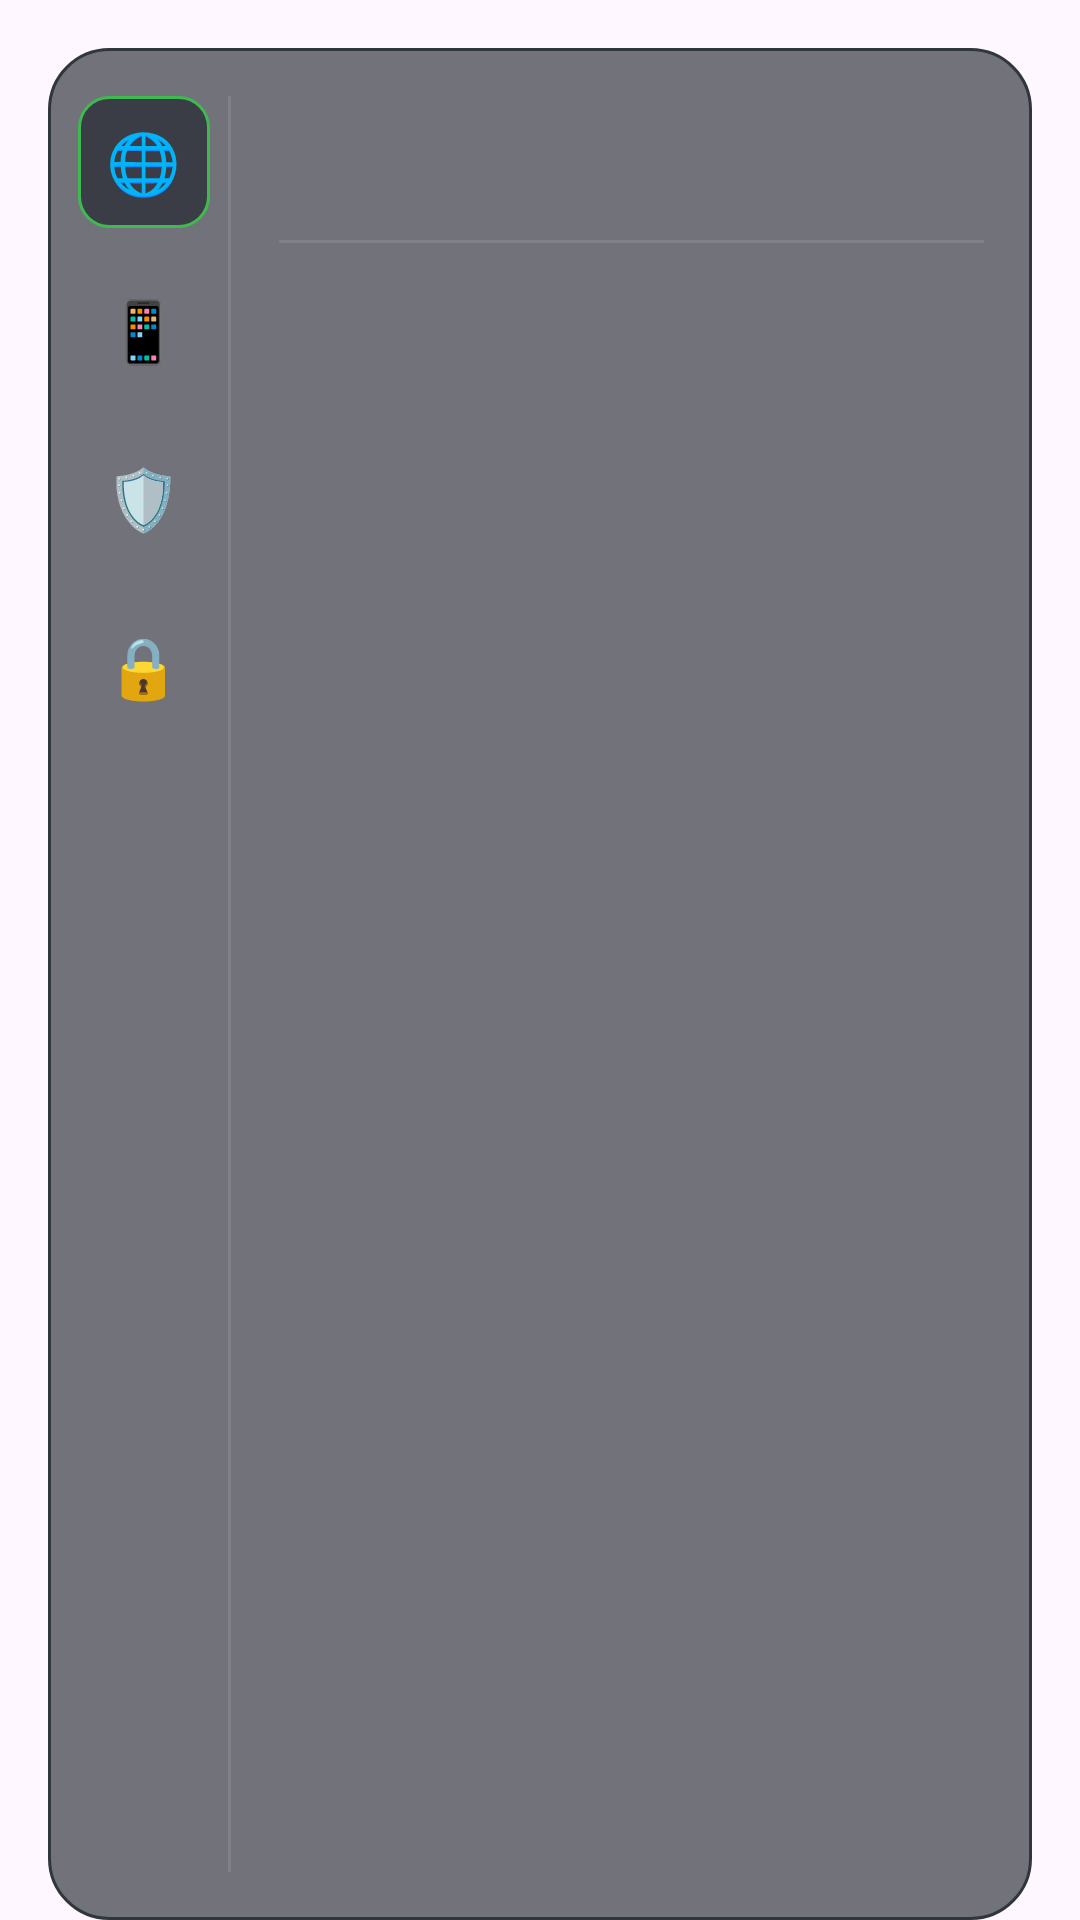

Android layout source for this screen:
<!-- AndroidManifest.xml: application theme Theme.Material3.DayNight.NoActionBar -->
<!-- res/layout/fragment_settings.xml -->
<?xml version="1.0" encoding="utf-8"?>
<LinearLayout xmlns:android="http://schemas.android.com/apk/res/android"
    android:layout_width="match_parent"
    android:layout_height="match_parent"
    android:orientation="vertical"
    android:paddingTop="16dp"
    android:paddingHorizontal="16dp">

    
    <LinearLayout
        android:layout_width="match_parent"
        android:layout_height="match_parent"
        android:background="@drawable/bg_glass_card"
        android:orientation="horizontal"
        android:paddingTop="16dp"
        android:paddingBottom="16dp"
        android:paddingEnd="16dp"
        android:paddingStart="8dp">

        
        <LinearLayout
            android:layout_width="48dp"
            android:layout_height="match_parent"
            android:orientation="vertical"
            android:gravity="center_horizontal">

            <LinearLayout
                android:id="@+id/tab_lang"
                android:layout_width="44dp" android:layout_height="44dp"
                android:gravity="center" android:background="@drawable/bg_glass_tab_active"
                android:layout_marginBottom="12dp" android:layout_gravity="center_horizontal">
                <TextView android:layout_width="wrap_content" android:layout_height="wrap_content" android:text="🌐" android:textSize="20sp" />
            </LinearLayout>

            <LinearLayout
                android:id="@+id/tab_routing"
                android:layout_width="44dp" android:layout_height="44dp"
                android:gravity="center" android:background="@drawable/bg_glass_tab_inactive"
                android:layout_marginBottom="12dp" android:layout_gravity="center_horizontal">
                <TextView android:layout_width="wrap_content" android:layout_height="wrap_content" android:text="📱" android:textSize="20sp" />
            </LinearLayout>

            <LinearLayout
                android:id="@+id/tab_whitelist"
                android:layout_width="44dp" android:layout_height="44dp"
                android:gravity="center" android:background="@drawable/bg_glass_tab_inactive"
                android:layout_marginBottom="12dp" android:layout_gravity="center_horizontal">
                <TextView android:layout_width="wrap_content" android:layout_height="wrap_content" android:text="🛡️" android:textSize="20sp" />
            </LinearLayout>

            <LinearLayout
                android:id="@+id/tab_privacy"
                android:layout_width="44dp" android:layout_height="44dp"
                android:gravity="center" android:background="@drawable/bg_glass_tab_inactive"
                android:layout_marginBottom="12dp" android:layout_gravity="center_horizontal">
                <TextView android:layout_width="wrap_content" android:layout_height="wrap_content" android:text="🔒" android:textSize="20sp" />
            </LinearLayout>
        </LinearLayout>

        
        <View
            android:layout_width="1dp"
            android:layout_height="match_parent"
            android:background="#1AFFFFFF"
            android:layout_marginStart="4dp"
            android:layout_marginEnd="16dp" />

        
        <FrameLayout
            android:layout_width="0dp"
            android:layout_height="match_parent"
            android:layout_weight="1"
            android:paddingTop="24dp">

            
            <LinearLayout
                android:id="@+id/pane_lang" android:layout_width="match_parent" android:layout_height="wrap_content"
                android:orientation="vertical" android:visibility="visible">
                <GridLayout
                    android:id="@+id/grid_language"
                    android:layout_width="match_parent"
                    android:layout_height="wrap_content"
                    android:columnCount="3" />
                <View
                    android:layout_width="match_parent"
                    android:layout_height="1dp"
                    android:background="#1AFFFFFF"
                    android:layout_marginTop="24dp" />
            </LinearLayout>

            
            <LinearLayout
                android:id="@+id/pane_routing" android:layout_width="match_parent" android:layout_height="match_parent"
                android:orientation="vertical" android:visibility="gone">

                <TextView android:layout_width="wrap_content" android:layout_height="wrap_content" android:text="分应用路由设置\n(让部分APP 直连)" android:textColor="@color/text_primary" android:textStyle="bold" android:textSize="16sp" android:layout_marginBottom="12dp"/>
                <TextView android:layout_width="wrap_content" android:layout_height="wrap_content" android:text="开启开关的应用将不走 VPN，适合银行、办公类应用。" android:textColor="@color/text_secondary" android:textSize="12sp" android:layout_marginBottom="16dp"/>

                <EditText
                    android:id="@+id/et_search_app"
                    android:layout_width="match_parent"
                    android:layout_height="wrap_content"
                    android:hint="搜索应用名称..."
                    android:textColor="@color/text_primary"
                    android:textColorHint="@color/text_secondary"
                    android:backgroundTint="@color/text_secondary"
                    android:layout_marginBottom="16dp"
                    android:singleLine="true" />

                <View android:layout_width="match_parent" android:layout_height="1dp" android:background="#1AFFFFFF" android:layout_marginBottom="8dp"/>

                <androidx.recyclerview.widget.RecyclerView
                    android:id="@+id/rv_apps"
                    android:layout_width="match_parent"
                    android:layout_height="match_parent" />
            </LinearLayout>

            
            <LinearLayout
                android:id="@+id/pane_whitelist" android:layout_width="match_parent" android:layout_height="wrap_content"
                android:orientation="vertical" android:visibility="gone">

                <TextView android:layout_width="wrap_content" android:layout_height="wrap_content" android:text="Whitelist" android:textColor="@color/text_primary" android:textStyle="bold" android:textSize="18sp" android:layout_marginBottom="16dp"/>

                <LinearLayout android:layout_width="match_parent" android:layout_height="wrap_content" android:orientation="horizontal" android:layout_marginBottom="16dp" android:gravity="center_vertical">
                    <EditText android:id="@+id/et_whitelist_domain" android:layout_width="0dp" android:layout_height="wrap_content" android:layout_weight="1" android:hint="example.com" android:textColor="@color/text_primary" android:textColorHint="@color/text_secondary" android:inputType="textUri" android:backgroundTint="@color/text_secondary" android:layout_marginEnd="8dp"/>
                    <Button android:id="@+id/btn_add_whitelist" android:layout_width="wrap_content" android:layout_height="40dp" android:text="ADD" android:textSize="12sp" android:minWidth="0dp" android:paddingHorizontal="16dp" android:insetTop="0dp" android:insetBottom="0dp"/>
                </LinearLayout>

                <View android:layout_width="match_parent" android:layout_height="1dp" android:background="#1AFFFFFF" android:layout_marginBottom="8dp"/>

                <TextView android:id="@+id/tv_whitelist_empty" android:layout_width="match_parent" android:layout_height="wrap_content" android:text="暂无白名单" android:textColor="@color/text_secondary" android:gravity="center" android:layout_marginTop="20dp" android:visibility="gone"/>
                <LinearLayout android:id="@+id/container_whitelist" android:layout_width="match_parent" android:layout_height="wrap_content" android:orientation="vertical"/>
            </LinearLayout>

            
            <LinearLayout
                android:id="@+id/pane_privacy" android:layout_width="match_parent" android:layout_height="wrap_content"
                android:orientation="vertical" android:visibility="gone">
                <TextView android:layout_width="wrap_content" android:layout_height="wrap_content" android:text="Share Threat Intel (Anonymous)" android:textColor="@color/text_primary" android:textStyle="bold" android:textSize="16sp" android:layout_marginBottom="8dp"/>
                <TextView android:layout_width="wrap_content" android:layout_height="wrap_content" android:text="Allow sending desensitized suspicious domains to the cloud to improve blocking. Default off." android:textColor="@color/text_secondary" android:textSize="12sp" android:layout_marginBottom="16dp"/>
                <androidx.appcompat.widget.SwitchCompat
                    android:id="@+id/switch_share_threat" android:layout_width="wrap_content" android:layout_height="wrap_content" />
            </LinearLayout>
        </FrameLayout>
    </LinearLayout>
</LinearLayout>
<!-- resources referenced by this layout -->
<resources>
  <color name="text_primary">#FFFFFF</color>
  <color name="text_secondary">#8B949E</color>
  <!-- drawable bg_glass_card (drawable) -->
  <?xml version="1.0" encoding="utf-8"?>
  <shape xmlns:android="http://schemas.android.com/apk/res/android">
      <solid android:color="@color/glass_bg" />
      <corners android:radius="20dp" />
      <stroke android:width="1dp" android:color="@color/glass_stroke" />
  </shape>
  <!-- drawable bg_glass_tab_active (drawable) -->
  <?xml version="1.0" encoding="utf-8"?>
  <shape xmlns:android="http://schemas.android.com/apk/res/android">
      <solid android:color="@color/glass_bg" />
      <corners android:radius="10dp" />
      <stroke android:width="1dp" android:color="@color/green_on" />
  </shape>
  <color name="glass_bg">#99161B22</color>
  <color name="glass_stroke">#30363D</color>
  <color name="green_on">#3FB950</color>
</resources>
